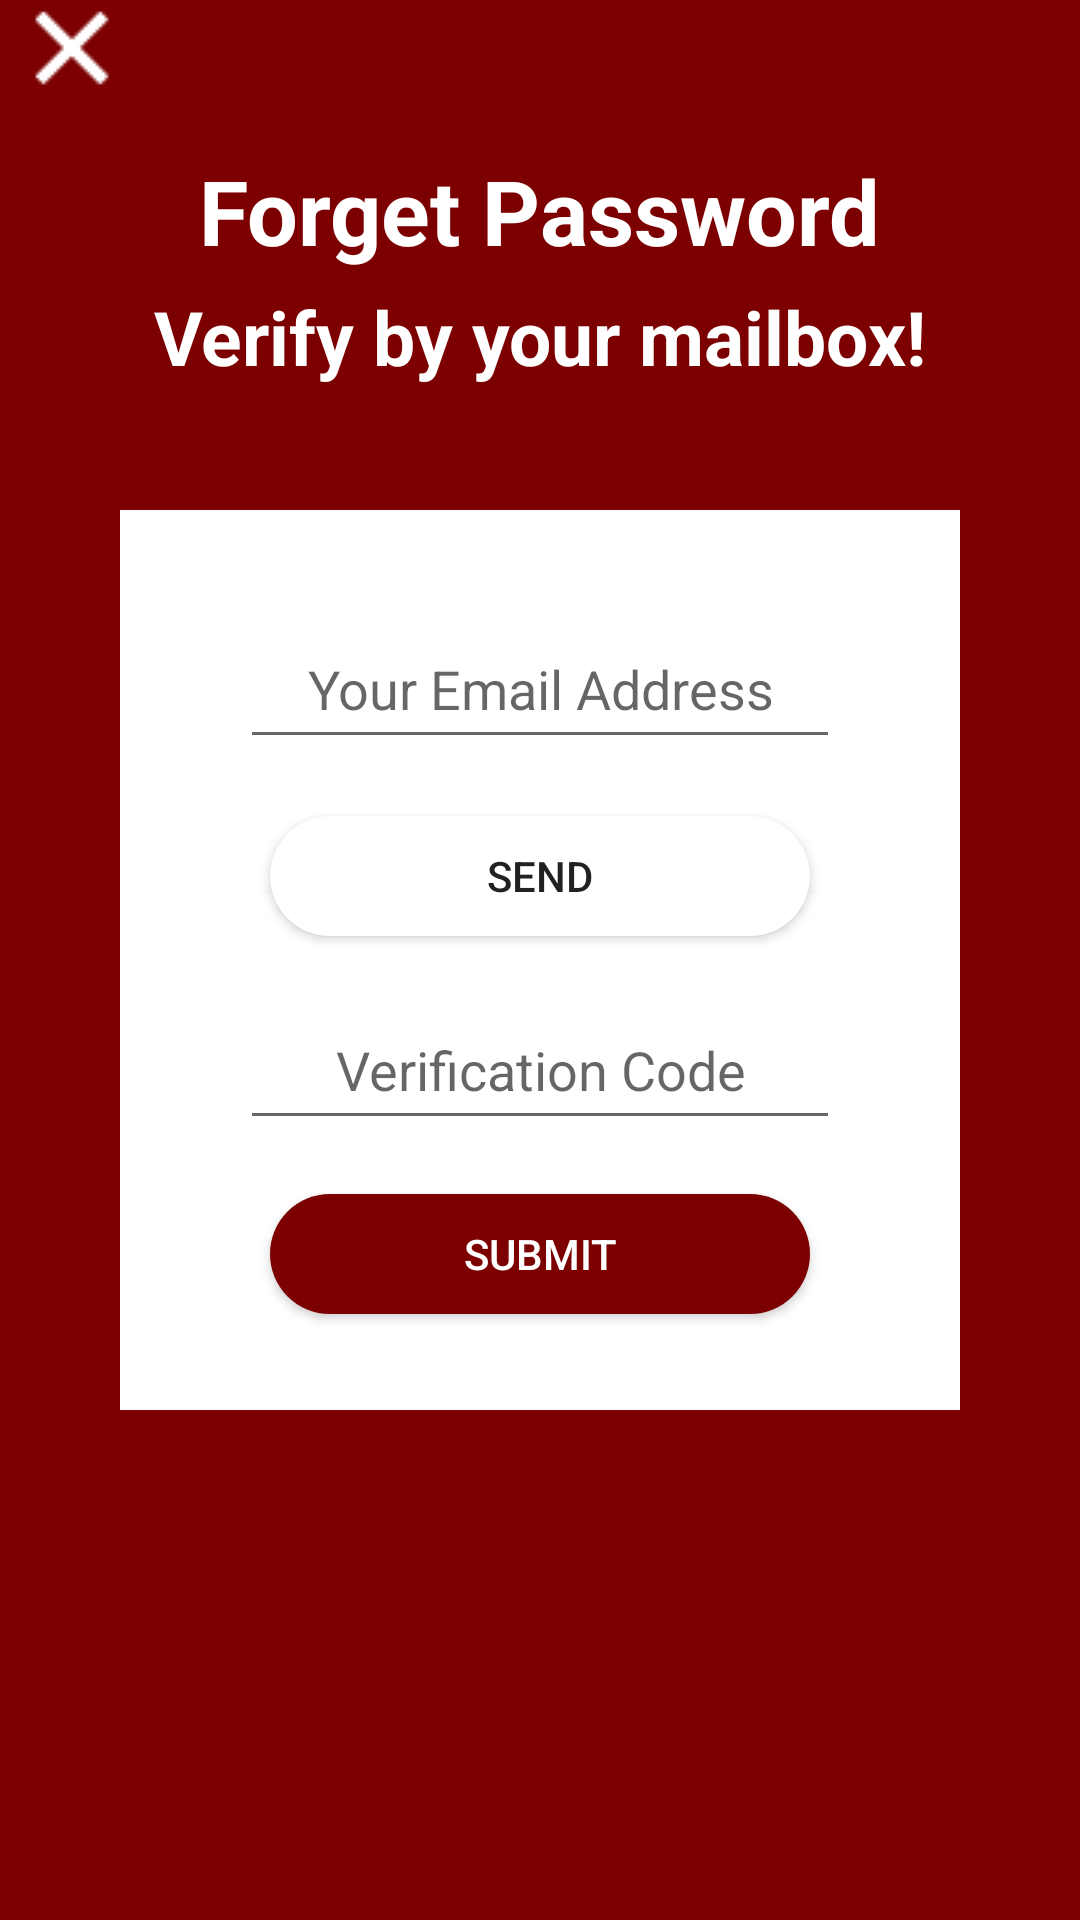

The Android layout XML behind this screen, and the referenced resources:
<!-- AndroidManifest.xml: application theme AppTheme -->
<!-- res/layout/activity_forget.xml -->
<?xml version="1.0" encoding="utf-8"?>
<RelativeLayout xmlns:android="http://schemas.android.com/apk/res/android"
    android:layout_width="match_parent"
    android:layout_height="match_parent"
    android:background="@color/colorPrimary"
    >
    <ImageView
        android:id="@+id/cancel_e_fg"
        android:layout_width="wrap_content"
        android:layout_height="wrap_content"
        android:src="@drawable/cancel"
        android:layout_alignParentTop="true"
        android:layout_toStartOf="@+id/fg_linearLayout"
        android:clickable="true"/>
    <TextView
        android:layout_width="wrap_content"
        android:layout_height="wrap_content"
        android:text="@string/forget"
        android:textColor="@color/title"
        android:textSize="30dp"
        android:textStyle="bold"
        android:id="@+id/fg_title"
        android:layout_marginTop="50dp"
        android:layout_alignParentTop="true"
        android:layout_centerHorizontal="true" />
    <TextView
        android:layout_width="wrap_content"
        android:layout_height="wrap_content"
        android:text="@string/verify_mail"
        android:textStyle="bold"
        android:textColor="@color/title"
        android:textSize="25dp"
        android:layout_marginTop="5dp"
        android:layout_below="@+id/fg_title"
        android:layout_centerHorizontal="true"
        android:id="@+id/fg_textView" />
    <RelativeLayout
        android:layout_width="280dp"
        android:layout_height="300dp"
        android:background="@color/title"
        android:id="@+id/fg_linearLayout"
        android:layout_centerVertical="true"
        android:layout_centerHorizontal="true">
        <EditText
            android:id="@+id/fg_email"
            android:layout_width="180dp"
            android:layout_height="50dp"
            android:hint="@string/your_email"
            android:singleLine="true"
            android:inputType="textEmailAddress"
            android:clickable="true"
            android:textAlignment="center"
            android:layout_above="@+id/fg_e_v"
            android:layout_alignStart="@+id/fg_code"
            android:layout_alignEnd="@+id/fg_code" />
        <Button
            android:layout_width="wrap_content"
            android:layout_height="40dp"
            android:text="@string/send"
            android:background="@drawable/rg_buttom"
            android:id="@+id/fg_btn1"
            android:clickable="true"
            android:layout_marginBottom="18dp"
            android:layout_above="@+id/fg_code"
            android:layout_alignStart="@+id/btn_submit_fg"
            android:layout_alignEnd="@+id/btn_submit_fg" />
        <TextView
            android:layout_width="wrap_content"
            android:layout_height="wrap_content"
            android:text=""
            android:id="@+id/fg_e_v"
            android:layout_above="@+id/fg_btn1"
            android:layout_centerHorizontal="true" />
        <EditText
            android:id="@+id/fg_code"
            android:layout_width="200dp"
            android:layout_height="50dp"
            android:hint="@string/verify_code"
            android:singleLine="true"
            android:ems="4"
            android:inputType="text"
            android:textAlignment="center"
            android:layout_above="@+id/btn_submit_fg"
            android:layout_centerHorizontal="true"
            android:layout_marginBottom="18dp" />
        <Button
            android:layout_width="180dp"
            android:layout_height="40dp"
            android:text="@string/submit"
            android:textColor="@color/title"
            android:background="@drawable/em_button"
            android:id="@+id/btn_submit_fg"
            android:layout_marginBottom="32dp"
            android:layout_alignParentBottom="true"
            android:layout_centerHorizontal="true"
            android:clickable="false"/>
    </RelativeLayout>



</RelativeLayout>
<!-- resources referenced by this layout -->
<resources>
  <color name="colorPrimary">#7d0000</color>
  <color name="title">#ffffff</color>
  <!-- drawable cancel: png bitmap (drawable, 377 bytes) -->
  <!-- drawable em_button (drawable) -->
  <?xml version="1.0" encoding="utf-8"?>
  <shape
      xmlns:android="http://schemas.android.com/apk/res/android"
      android:shape="rectangle">
      
      <solid android:color="@color/login" />
      
      
      <corners android:radius="20dip" />
  
      
      <padding
          android:left="10dp"
          android:top="10dp"
          android:right="10dp"
          android:bottom="10dp"
          />
  </shape>
  <!-- drawable rg_buttom (drawable) -->
  <?xml version="1.0" encoding="utf-8"?>
  <shape
      xmlns:android="http://schemas.android.com/apk/res/android"
      android:shape="rectangle">
      
      <solid android:color="#fff" />
      
      
      <corners android:radius="20dip" />
  
      
      <padding
          android:left="10dp"
          android:top="10dp"
          android:right="10dp"
          android:bottom="10dp"
          />
  </shape>
  <string name="forget">Forget Password</string>
  <string name="send">Send</string>
  <string name="submit">Submit</string>
  <string name="verify_code">Verification Code</string>
  <string name="verify_mail">Verify by your mailbox!</string>
  <string name="your_email">Your Email Address</string>
  <style name="AppTheme" parent="Theme.AppCompat.Light.NoActionBar">
          
          <item name="colorPrimary">@color/colorPrimary</item>
          <item name="colorPrimaryDark">@color/colorPrimaryDark</item>
          <item name="colorAccent">@color/colorAccent</item>
      </style>
  <color name="login">#7d0000</color>
  <color name="colorPrimaryDark">#7d0000</color>
  <color name="colorAccent">#7d0000</color>
</resources>
